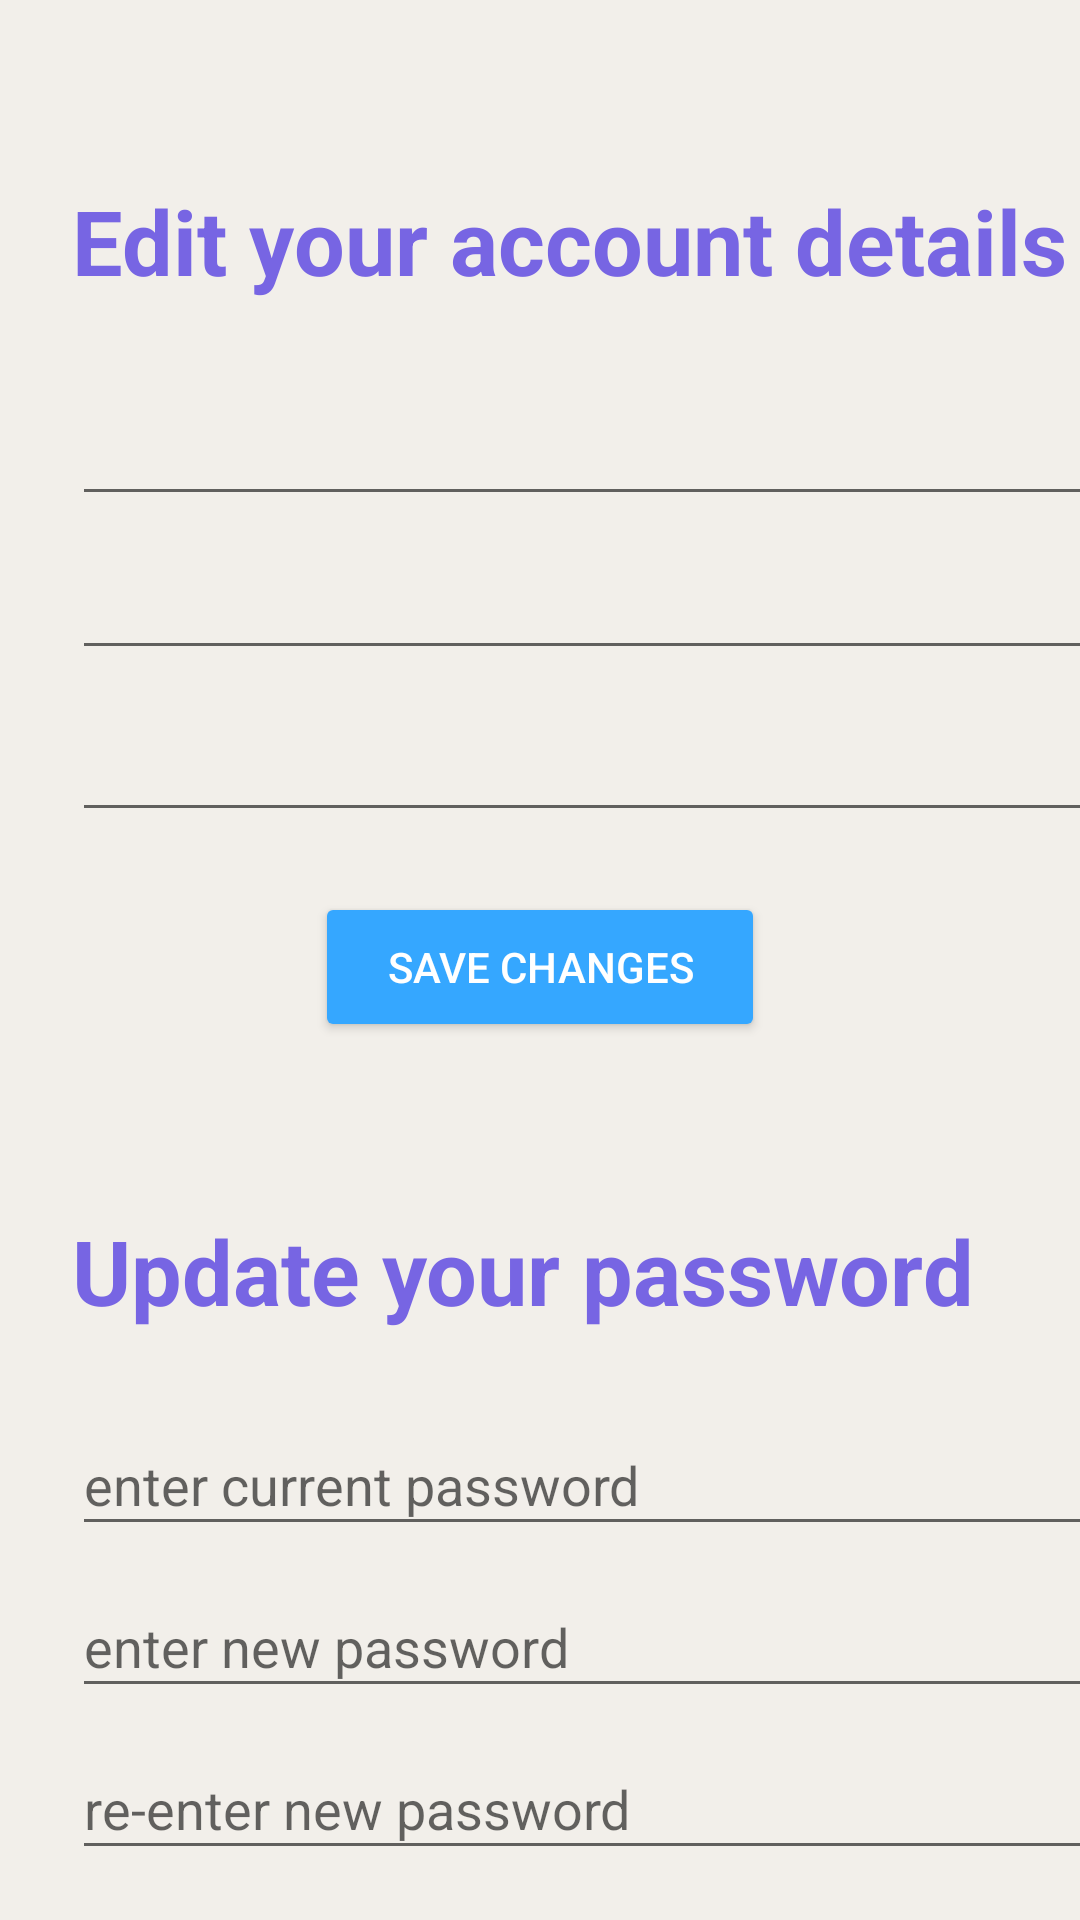

This screen was rendered from an Android layout file. Write that file and the resources it references.
<!-- AndroidManifest.xml: application theme Theme.Signify -->
<!-- res/layout/activity_account.xml -->
<?xml version="1.0" encoding="utf-8"?>
<androidx.constraintlayout.widget.ConstraintLayout xmlns:android="http://schemas.android.com/apk/res/android"
    xmlns:app="http://schemas.android.com/apk/res-auto"
    xmlns:tools="http://schemas.android.com/tools"
    android:layout_width="match_parent"
    android:layout_height="match_parent"
    android:background="@color/cream">

    <EditText
        android:id="@+id/currentPassAcc"
        android:layout_width="365dp"
        android:layout_height="44dp"
        android:layout_marginStart="24dp"
        android:layout_marginLeft="24dp"
        android:layout_marginTop="20dp"
        android:ems="10"
        android:hint="@string/current_password"
        android:inputType="textPassword"
        android:textColor="@color/black"
        app:layout_constraintStart_toStartOf="parent"
        app:layout_constraintTop_toBottomOf="@+id/textView17" />

    <EditText
        android:id="@+id/newPassAcc"
        android:layout_width="365dp"
        android:layout_height="44dp"
        android:layout_marginStart="24dp"
        android:layout_marginLeft="24dp"
        android:layout_marginTop="10dp"
        android:ems="10"
        android:hint="@string/new_password"
        android:inputType="textPassword"
        android:textColor="@color/black"
        app:layout_constraintStart_toStartOf="parent"
        app:layout_constraintTop_toBottomOf="@+id/currentPassAcc" />

    <EditText
        android:id="@+id/reNewPassAcc"
        android:layout_width="365dp"
        android:layout_height="44dp"
        android:layout_marginStart="24dp"
        android:layout_marginLeft="24dp"
        android:layout_marginTop="10dp"
        android:ems="10"
        android:hint="@string/re_new_password"
        android:inputType="textPassword"
        android:textColor="@color/black"
        app:layout_constraintStart_toStartOf="parent"
        app:layout_constraintTop_toBottomOf="@+id/newPassAcc" />

    <Button
        android:id="@+id/saveChangesAcc"
        android:layout_width="150dp"
        android:layout_height="50dp"
        android:layout_marginTop="20dp"
        android:text="@string/save_changes"
        android:textColor="@color/white"
        app:backgroundTint="@color/BSL_blue"
        app:layout_constraintEnd_toEndOf="parent"
        app:layout_constraintStart_toStartOf="parent"
        app:layout_constraintTop_toBottomOf="@+id/emailAcc" />

    <Button
        android:id="@+id/saveChangesPass"
        android:layout_width="150dp"
        android:layout_height="50dp"
        android:layout_marginTop="20dp"
        android:text="@string/save_changes"
        android:textColor="@color/white"
        app:backgroundTint="@color/BSL_blue"
        app:layout_constraintEnd_toEndOf="parent"
        app:layout_constraintStart_toStartOf="parent"
        app:layout_constraintTop_toBottomOf="@+id/reNewPassAcc" />

    <EditText
        android:id="@+id/firstNameAcc"
        android:layout_width="365dp"
        android:layout_height="44dp"
        android:layout_marginStart="24dp"
        android:layout_marginLeft="24dp"
        android:layout_marginTop="20dp"
        android:ems="10"
        android:inputType="textPersonName"
        android:text=""
        android:textColor="#6A000000"
        app:layout_constraintStart_toStartOf="parent"
        app:layout_constraintTop_toBottomOf="@+id/textView16" />

    <EditText
        android:id="@+id/lastNameAcc"
        android:layout_width="365dp"
        android:layout_height="0dp"
        android:layout_marginStart="24dp"
        android:layout_marginLeft="24dp"
        android:layout_marginTop="10dp"
        android:ems="10"
        android:inputType="textPersonName"
        android:text=""
        android:textColor="#6A000000"
        app:layout_constraintStart_toStartOf="parent"
        app:layout_constraintTop_toBottomOf="@+id/firstNameAcc" />

    <EditText
        android:id="@+id/emailAcc"
        android:layout_width="365dp"
        android:layout_height="44dp"
        android:layout_marginStart="24dp"
        android:layout_marginLeft="24dp"
        android:layout_marginTop="10dp"
        android:ems="10"
        android:inputType="textEmailAddress"
        android:text=""
        android:textColor="#6A000000"
        app:layout_constraintStart_toStartOf="parent"
        app:layout_constraintTop_toBottomOf="@+id/lastNameAcc" />

    <TextView
        android:id="@+id/textView16"
        android:layout_width="365dp"
        android:layout_height="48dp"
        android:layout_marginStart="24dp"
        android:layout_marginLeft="24dp"
        android:layout_marginTop="60dp"
        android:text="@string/title"
        android:textColor="@color/purple"
        android:textSize="30sp"
        android:textStyle="bold"
        app:layout_constraintStart_toStartOf="parent"
        app:layout_constraintTop_toTopOf="parent" />

    <TextView
        android:id="@+id/textView17"
        android:layout_width="365dp"
        android:layout_height="48dp"
        android:layout_marginStart="24dp"
        android:layout_marginLeft="24dp"
        android:layout_marginTop="56dp"
        android:text="@string/update_password"
        android:textColor="@color/purple"
        android:textSize="30sp"
        android:textStyle="bold"
        app:layout_constraintStart_toStartOf="parent"
        app:layout_constraintTop_toBottomOf="@+id/saveChangesAcc" />

    <ImageView
        android:id="@+id/exitButtonAcc"
        android:layout_width="33dp"
        android:layout_height="32dp"
        android:layout_marginStart="18dp"
        android:layout_marginLeft="18dp"
        android:layout_marginTop="18dp"
        app:layout_constraintStart_toStartOf="parent"
        app:layout_constraintTop_toTopOf="parent"
        app:srcCompat="@drawable/ic_baseline_clear_24" />
</androidx.constraintlayout.widget.ConstraintLayout>
<!-- resources referenced by this layout -->
<resources>
  <color name="BSL_blue">#FF35A7FF</color>
  <color name="black">#FF000000</color>
  <color name="cream">#FFF2EFEA</color>
  <color name="purple">#FF7765E3</color>
  <color name="white">#FFFFFFFF</color>
  <string name="current_password">enter current password</string>
  <string name="new_password">enter new password</string>
  <string name="re_new_password">re-enter new password</string>
  <string name="save_changes">save changes</string>
  <string name="title">Edit your account details</string>
  <string name="update_password">Update your password</string>
  
      !--Copyright--!
  <style name="Theme.Signify" parent="Theme.MaterialComponents.DayNight.DarkActionBar">
          
          <item name="colorOnPrimary">@color/white</item>
          
          <item name="colorOnSecondary">@color/black</item>
          
          <item name="android:statusBarColor" tools:targetApi="l">?attr/colorPrimaryVariant</item>
          
      </style>
</resources>
